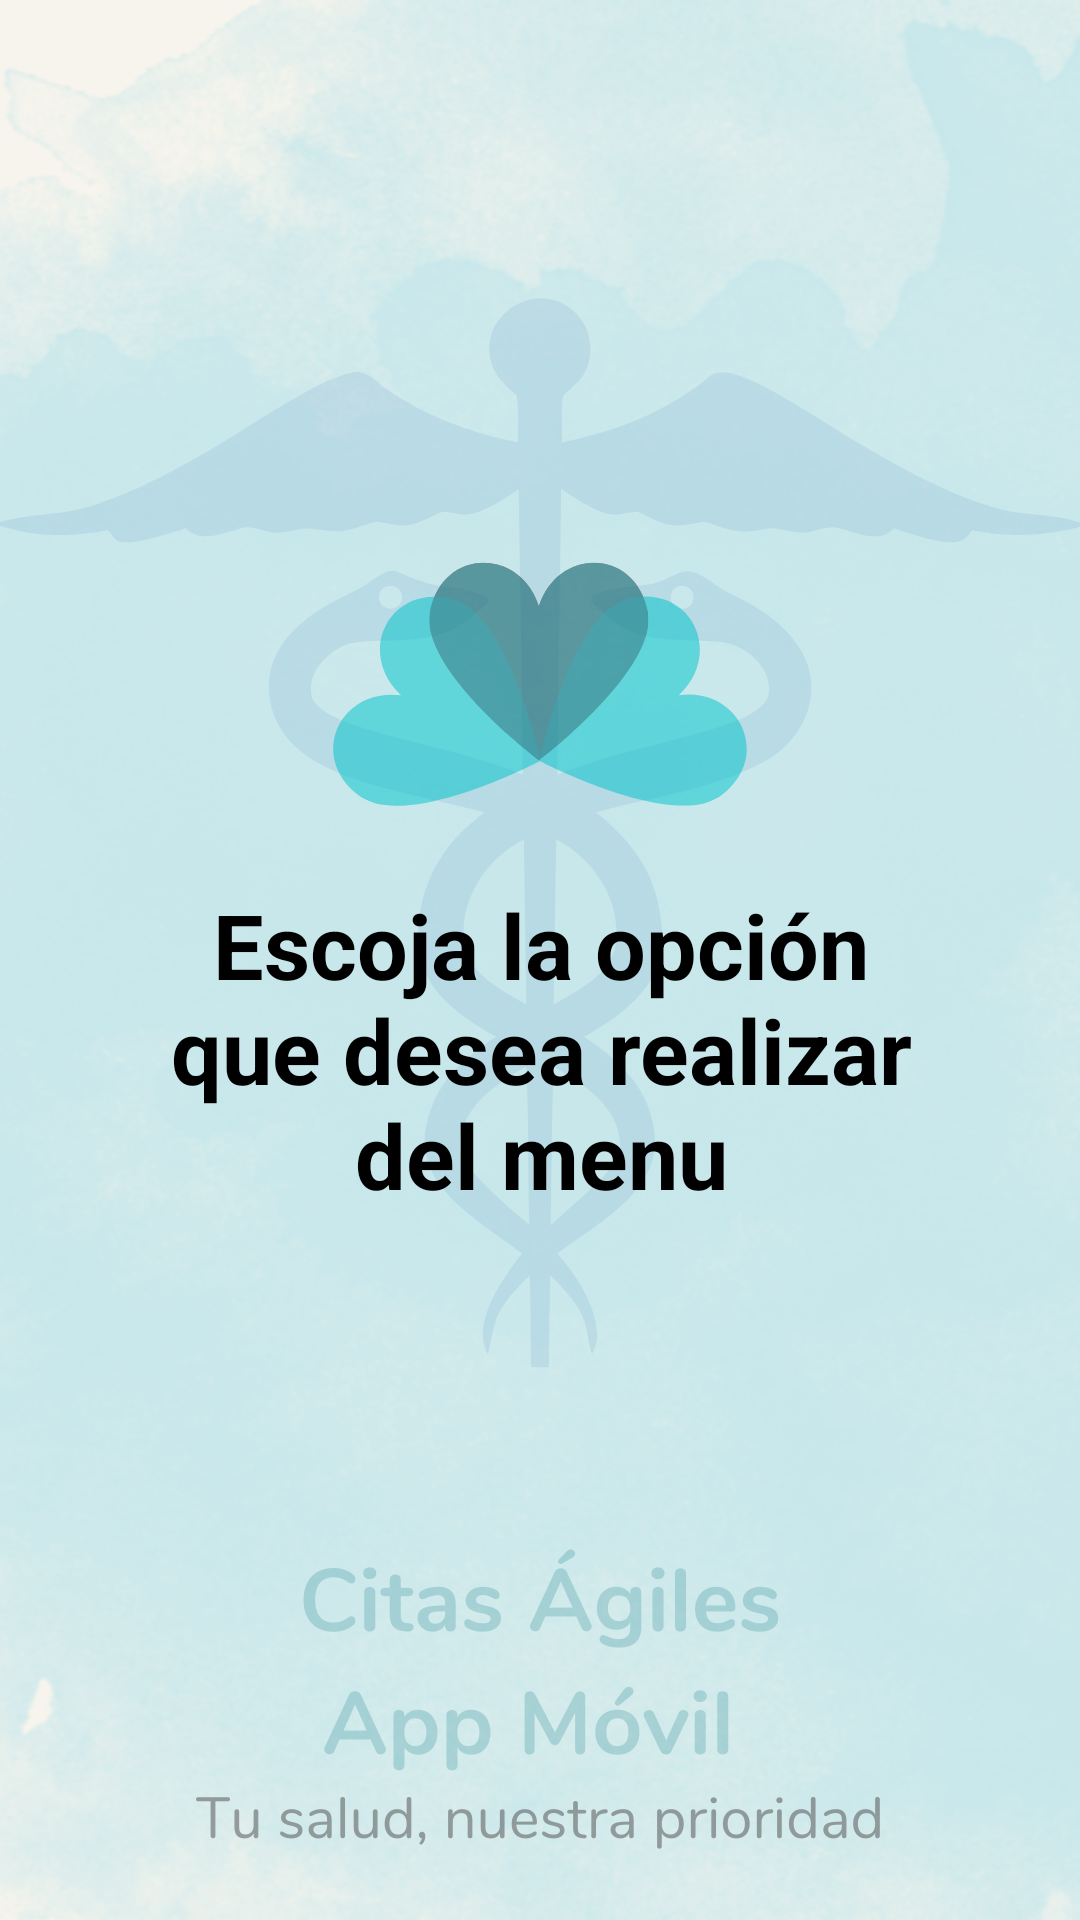

Here is an Android app screen rendered from its layout file. Give the layout XML and the strings, colors and styles it references.
<!-- AndroidManifest.xml: application theme Theme.Proyecto_CitasAgiles -->
<!-- res/layout/activity_menuprincipal.xml -->
<?xml version="1.0" encoding="utf-8"?>
<RelativeLayout xmlns:android="http://schemas.android.com/apk/res/android"
    xmlns:app="http://schemas.android.com/apk/res-auto"
    xmlns:tools="http://schemas.android.com/tools"
    android:layout_width="match_parent"
    android:layout_height="match_parent"
    android:background="@drawable/background"
    tools:context=".menuprincipal">

    <TextView
        android:id="@+id/menup"
        android:layout_width="wrap_content"
        android:layout_height="242dp"
        android:layout_alignParentStart="true"
        android:layout_alignParentTop="true"
        android:layout_alignParentEnd="true"
        android:layout_marginStart="50dp"
        android:layout_marginTop="229dp"
        android:layout_marginEnd="49dp"
        android:layout_marginBottom="50dp"
        android:gravity="center"
        android:text="Escoja la opción que desea realizar del menu"
        android:textColor="@color/black"
        android:textSize="30dp"
        android:textStyle="bold" />

</RelativeLayout>
<!-- resources referenced by this layout -->
<resources>
  <!-- drawable background: png bitmap (drawable-v24, 953694 bytes) -->
  <style name="Theme.Proyecto_CitasAgiles" parent="Theme.MaterialComponents.DayNight.DarkActionBar">
          
          <item name="colorPrimary">@color/purple_500</item>
          <item name="colorPrimaryVariant">@color/purple_700</item>
          <item name="colorOnPrimary">@color/white</item>
          
          <item name="colorSecondary">@color/teal_200</item>
          <item name="colorSecondaryVariant">@color/teal_700</item>
          <item name="colorOnSecondary">@color/black</item>
          
          <item name="android:statusBarColor" tools:targetApi="l">?attr/colorPrimaryVariant</item>
          
      </style>
  <!-- not gathered from this repository: default colours our renderer supplied (Android Studio template values) -->
  <color name="purple_500">#FF6200EE</color>
  <color name="purple_700">#FF3700B3</color>
  <color name="teal_200">#FF03DAC5</color>
  <color name="teal_700">#FF018786</color>
  <color name="black">#FF000000</color>
  <color name="white">#FFFFFFFF</color>
</resources>
